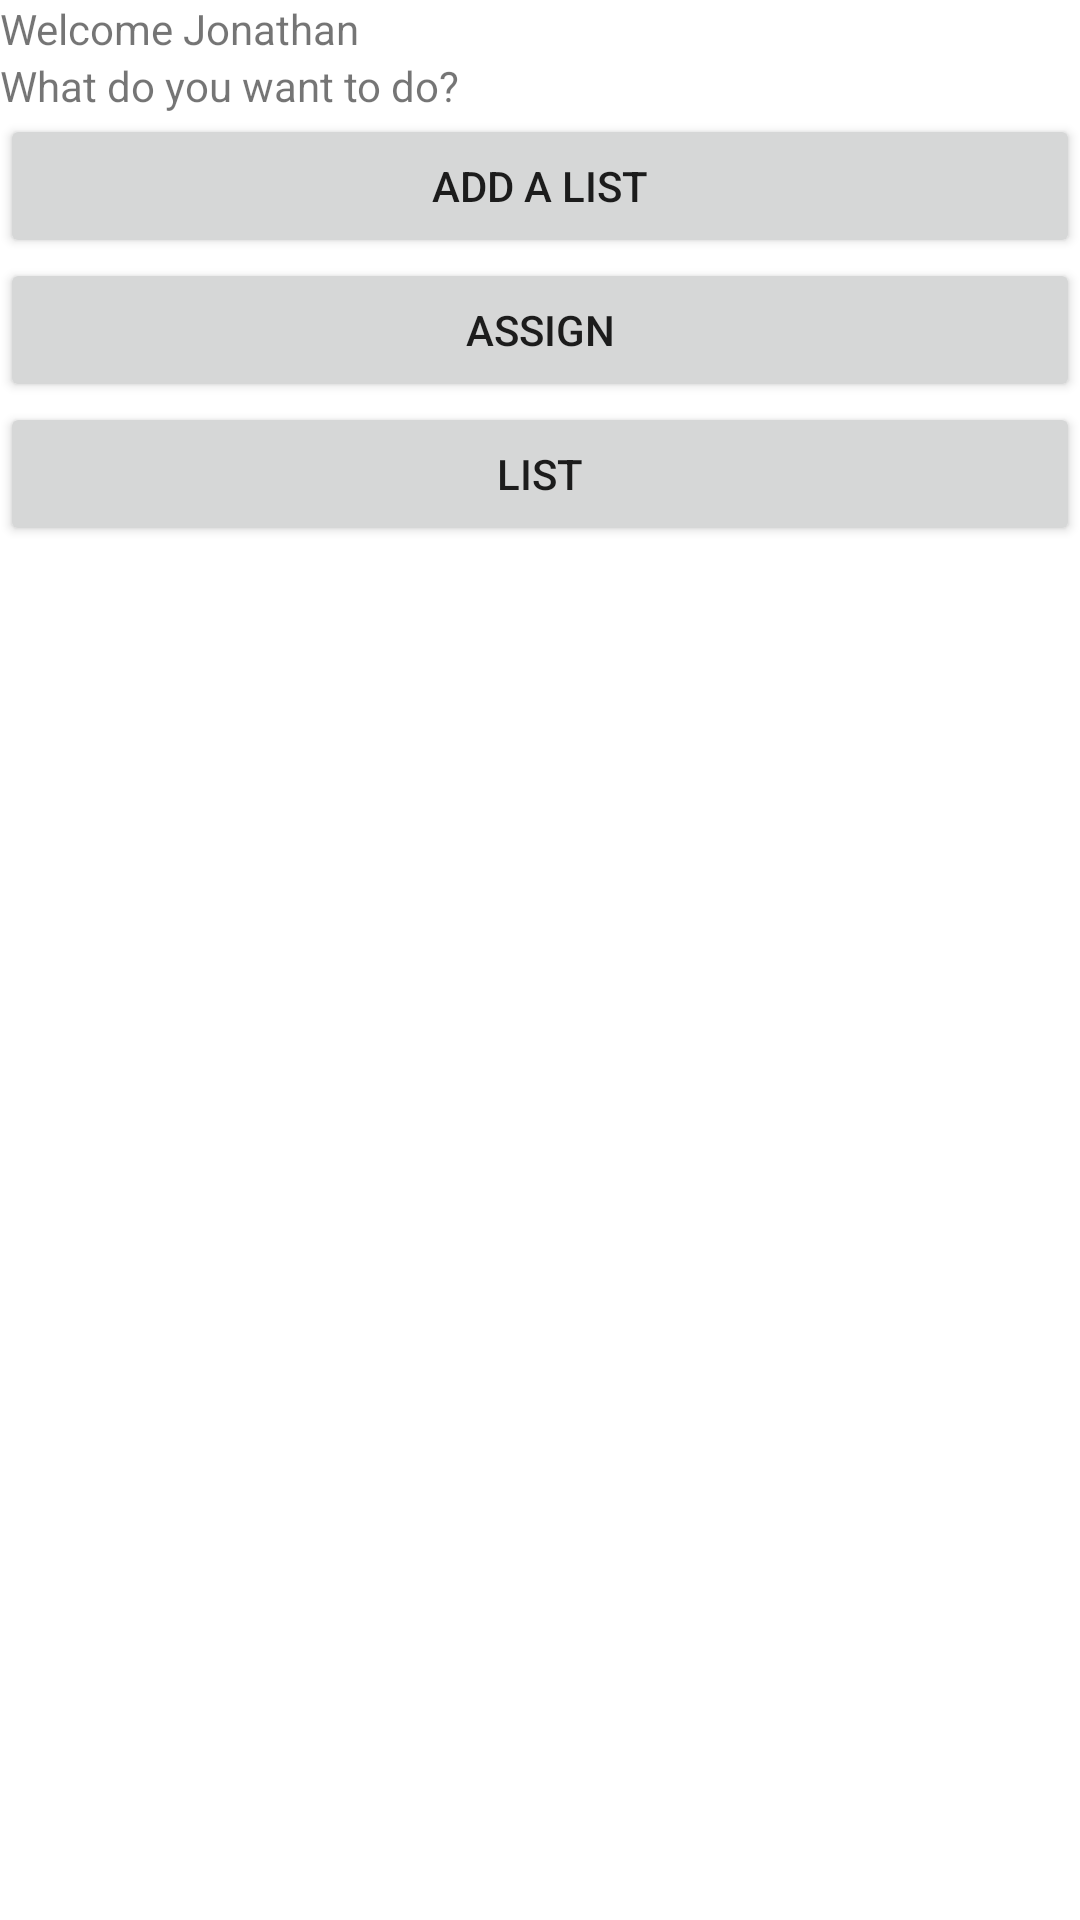

Android layout source for this screen:
<!-- AndroidManifest.xml: application theme Theme.ListVista -->
<!-- res/layout/main_menu.xml -->
<?xml version="1.0" encoding="utf-8"?>
<LinearLayout xmlns:android="http://schemas.android.com/apk/res/android"
    xmlns:app="http://schemas.android.com/apk/res-auto"
    xmlns:tools="http://schemas.android.com/tools"
    android:layout_width="match_parent"
    android:layout_height="match_parent"
    android:orientation="vertical">

    <ImageView
        android:id="@+id/ivLogo2"
        android:layout_width="match_parent"
        android:layout_height="wrap_content"
        tools:srcCompat="@tools:sample/avatars" />

    <TextView
        android:id="@+id/tvWelcome"
        android:layout_width="match_parent"
        android:layout_height="wrap_content"
        android:text="Welcome Jonathan" />

    <TextView
        android:id="@+id/tvDo"
        android:layout_width="match_parent"
        android:layout_height="wrap_content"
        android:text="What do you want to do?" />

    <Button
        android:id="@+id/btnAddList"
        android:layout_width="match_parent"
        android:layout_height="wrap_content"
        android:text="Add a List" />

    <Button
        android:id="@+id/btnAssign"
        android:layout_width="match_parent"
        android:layout_height="wrap_content"
        android:text="Assign" />

    <Button
        android:id="@+id/btnList"
        android:layout_width="match_parent"
        android:layout_height="wrap_content"
        android:text="List" />

</LinearLayout>
<!-- resources referenced by this layout -->
<resources>
  <style name="Theme.ListVista" parent="Theme.MaterialComponents.DayNight.DarkActionBar">
          
          <item name="colorPrimary">@color/purple_500</item>
          <item name="colorPrimaryVariant">@color/purple_700</item>
          <item name="colorOnPrimary">@color/white</item>
          
          <item name="colorSecondary">@color/teal_200</item>
          <item name="colorSecondaryVariant">@color/teal_700</item>
          <item name="colorOnSecondary">@color/black</item>
          
          <item name="android:statusBarColor" tools:targetApi="l">?attr/colorPrimaryVariant</item>
          
      </style>
  <!-- not gathered from this repository: default colours our renderer supplied (Android Studio template values) -->
  <color name="purple_500">#FF6200EE</color>
  <color name="purple_700">#FF3700B3</color>
  <color name="teal_200">#FF03DAC5</color>
  <color name="teal_700">#FF018786</color>
  <color name="black">#FF000000</color>
  <color name="white">#FFFFFFFF</color>
</resources>
